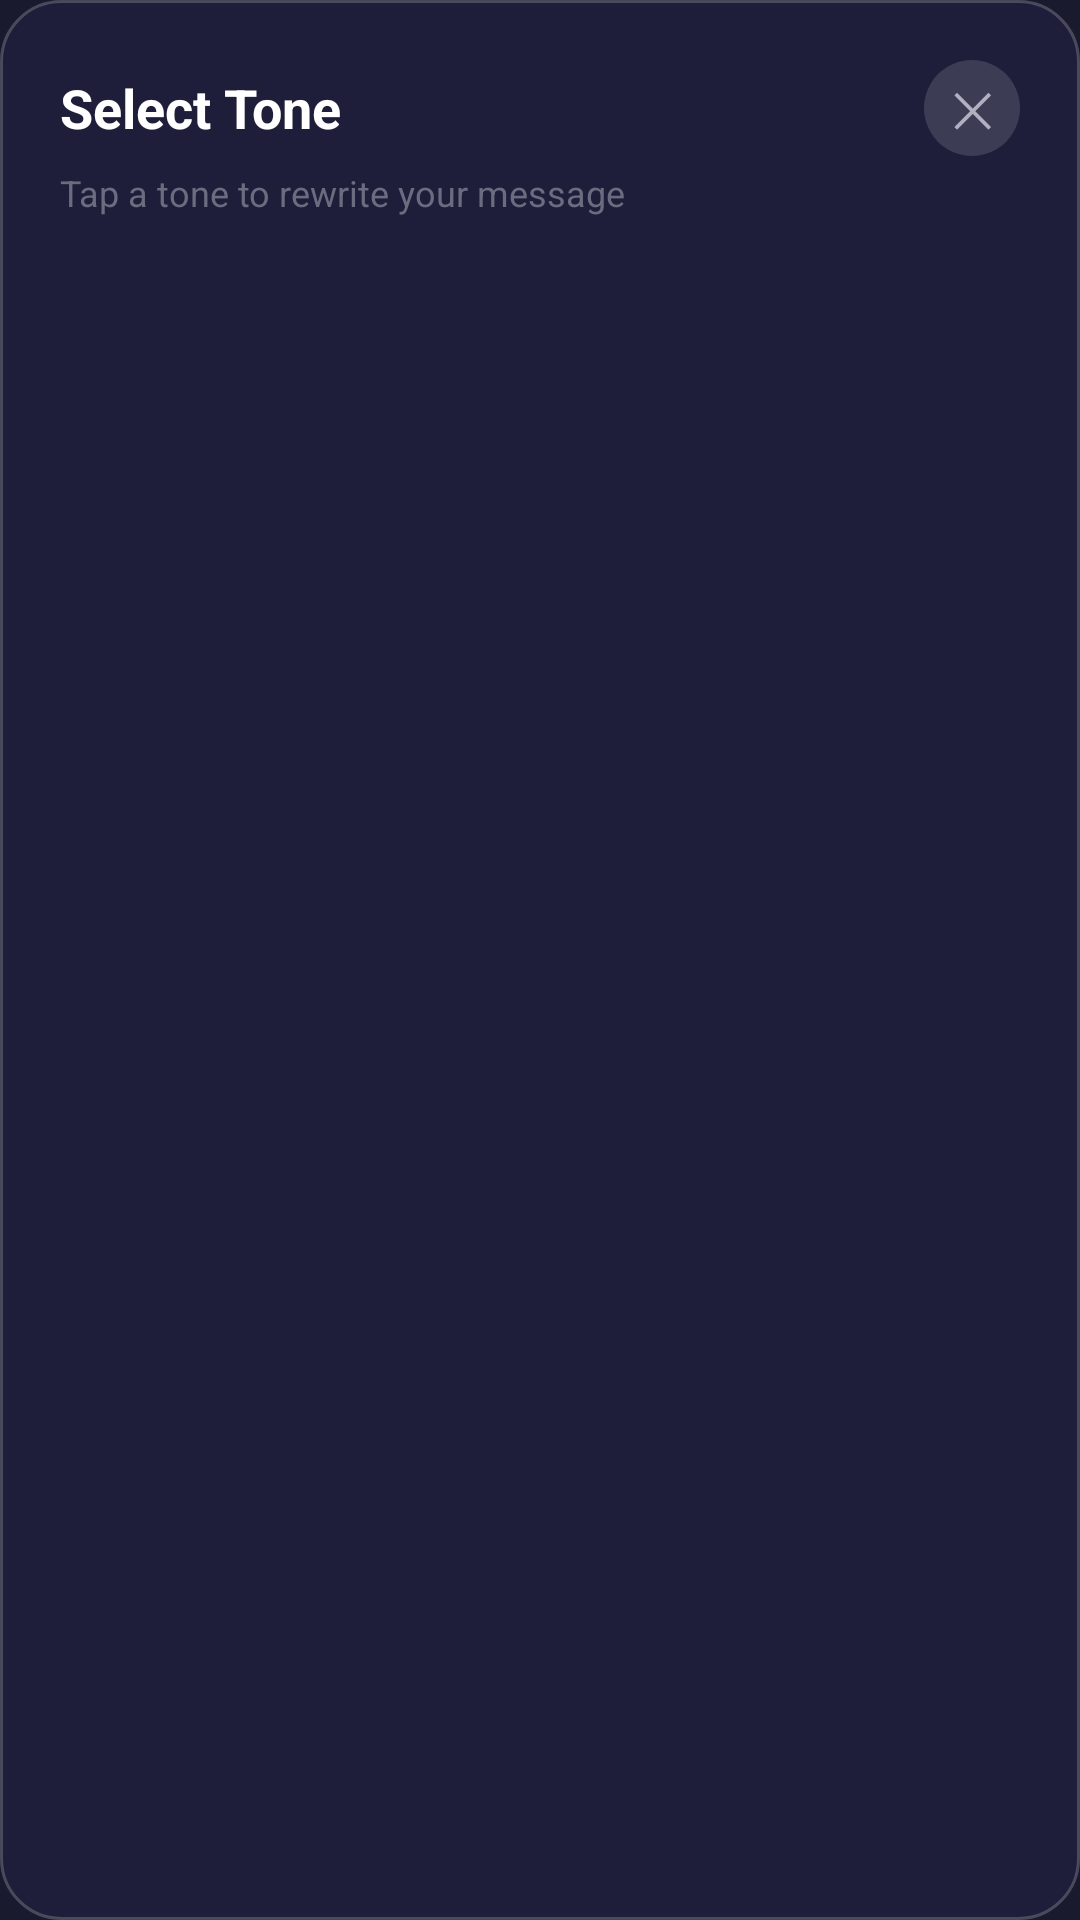

Android layout source for this screen:
<!-- AndroidManifest.xml: application theme Theme.AiToneRewriter -->
<!-- res/layout/layout_mood_popup.xml -->
<?xml version="1.0" encoding="utf-8"?>
<LinearLayout xmlns:android="http://schemas.android.com/apk/res/android"
    android:layout_width="280dp"
    android:layout_height="wrap_content"
    android:background="@drawable/bg_popup"
    android:elevation="16dp"
    android:orientation="vertical"
    android:padding="20dp">

    
    <LinearLayout
        android:layout_width="match_parent"
        android:layout_height="wrap_content"
        android:orientation="horizontal"
        android:gravity="center_vertical">

        <TextView
            android:layout_width="0dp"
            android:layout_height="wrap_content"
            android:layout_weight="1"
            android:text="@string/select_mood"
            android:textColor="@color/text_primary"
            android:textSize="18sp"
            android:textStyle="bold" />

        <TextView
            android:id="@+id/btnClose"
            android:layout_width="32dp"
            android:layout_height="32dp"
            android:background="@drawable/bg_close_button"
            android:gravity="center"
            android:text="✕"
            android:textColor="@color/text_secondary"
            android:textSize="16sp" />
    </LinearLayout>

    <TextView
        android:layout_width="match_parent"
        android:layout_height="wrap_content"
        android:layout_marginTop="4dp"
        android:layout_marginBottom="12dp"
        android:text="Tap a tone to rewrite your message"
        android:textColor="@color/text_hint"
        android:textSize="12sp" />

    
    <LinearLayout
        android:id="@+id/moodContainer"
        android:layout_width="match_parent"
        android:layout_height="wrap_content"
        android:orientation="vertical" />

</LinearLayout>
<!-- resources referenced by this layout -->
<resources>
  <color name="text_hint">#6C6C80</color>
  <color name="text_primary">#FFFFFF</color>
  <color name="text_secondary">#B0B0C0</color>
  <!-- drawable bg_close_button (drawable) -->
  <?xml version="1.0" encoding="utf-8"?>
  <selector xmlns:android="http://schemas.android.com/apk/res/android">
      <item android:state_pressed="true">
          <shape android:shape="oval">
              <solid android:color="#44FFFFFF" />
              <size android:width="32dp" android:height="32dp" />
          </shape>
      </item>
      <item>
          <shape android:shape="oval">
              <solid android:color="#22FFFFFF" />
              <size android:width="32dp" android:height="32dp" />
          </shape>
      </item>
  </selector>
  <!-- drawable bg_popup (drawable) -->
  <?xml version="1.0" encoding="utf-8"?>
  <shape xmlns:android="http://schemas.android.com/apk/res/android"
      android:shape="rectangle">
      <solid android:color="@color/popup_bg" />
      <corners android:radius="20dp" />
      <stroke
          android:width="1dp"
          android:color="#33FFFFFF" />
  </shape>
  <string name="select_mood">Select Tone</string>
  <style name="Theme.AiToneRewriter" parent="Theme.MaterialComponents.DayNight.NoActionBar">
          <item name="colorPrimary">@color/primary</item>
          <item name="colorPrimaryDark">@color/primary_dark</item>
          <item name="colorAccent">@color/accent</item>
          <item name="android:windowBackground">@color/background_dark</item>
          <item name="android:statusBarColor">@color/background_dark</item>
          <item name="android:navigationBarColor">@color/background_dark</item>
      </style>
  <color name="popup_bg">#1E1E3A</color>
  <color name="primary">#6C63FF</color>
  <color name="primary_dark">#5A52D5</color>
  <color name="accent">#FF6584</color>
  <color name="background_dark">#1A1A2E</color>
</resources>
